Run: headless pygame with SDL's dummy video driver; simulated clock (each Clock.tick advances the game by its frame time, no real sleeping); random seed 0; keys injected as events and as key.get_pressed() state; no mouse input.
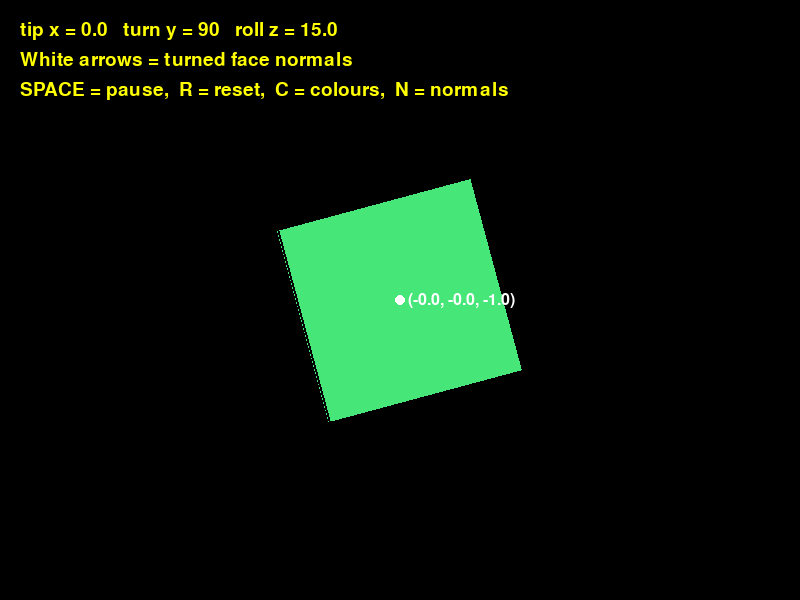
Frame 1 of 4 · flips 1–60 · no input
Frame 2 of 4 · flips 61–180 · tapped SPACE, RETURN · held RIGHT (→), D · screen unchanged from frame 1, image omitted
Frame 3 of 4 · flips 181–300 · held DOWN (↓), S · screen unchanged from frame 2, image omitted
Frame 4 of 4 · flips 301–420 · held LEFT (←), A, UP (↑), W · screen unchanged from frame 3, image omitted

The pygame program that drew these frames:

# ======================================================================
# LESSON 3B - STEP 1: FACE NORMALS
# ----------------------------------------------------------------------
# Goal: SEE the normal: the arrow that sticks straight out of each face.
# Nothing is lit yet.  This step only answers the question
# "which way does each face point?"
#
# Starts from Lesson 3's last program, step3_hide_back_faces.py.
#
# What is new:
#
#   1. cube_faces now stores each face's NORMAL as a third item:
#        ( corners, colour, normal ).  Front face: (0, 0, -1) = toward you.
#
#   2. Every frame each normal is turned with rotate_all, exactly like
#      the corners (but never moved by cube_distance).
#
#   3. A white arrow is drawn out of every face you can see, and the
#      turned normal's three numbers are written beside it, so you can
#      watch the numbers change as the cube tumbles.
#
#   4. CUBE_GREEN: one colour for the whole cube (C swaps back to six).
#
# Controls:  SPACE = pause,  R = back to the start pose,
#            C = one colour / six colours,  N = normals on / off
# Run:  python step1_face_normals.py
# ======================================================================

import math
import pygame

pygame.init()
WIDTH = 800
HEIGHT = 600
screen = pygame.display.set_mode((WIDTH, HEIGHT))
pygame.display.set_caption('Lesson 3B, step 1 - face normals')
clock = pygame.time.Clock()
font = pygame.font.SysFont(None, 28)

BLACK = (0, 0, 0)
YELLOW = (255, 255, 0)

# ---- One colour for each face (from Lesson 3) -----------------------
# (red, green, blue), each 0 to 255. Six colours that are easy to tell
# apart, so you can always say WHICH face you are looking at.
RED = (235, 80, 80)          # front
PURPLE = (160, 100, 230)     # back
BLUE = (70, 150, 255)        # left
GREEN = (70, 210, 120)       # right
GOLD = (245, 200, 60)        # top
ORANGE = (245, 140, 50)      # bottom
CUBE_GREEN = (70, 230, 120)  # ONE colour for the whole cube, so the light
                             # is the ONLY thing that makes faces differ.
                             # (C key swaps to the six face colours.)

CENTRE_X = (WIDTH / 2)            # (800 / 2) = 400
CENTRE_Y = (HEIGHT / 2)           # (600 / 2) = 300
FOCAL = 400

# ---- The cube's 8 corners, in SHAPE coordinates (same as always) ----
cube_points = [
    (-1, -1, -1),   # 0  bottom-left-front
    ( 1, -1, -1),   # 1  bottom-right-front
    ( 1, -1,  1),   # 2  bottom-right-back
    (-1, -1,  1),   # 3  bottom-left-back
    (-1,  1, -1),   # 4  top-left-front
    ( 1,  1, -1),   # 5  top-right-front
    ( 1,  1,  1),   # 6  top-right-back
    (-1,  1,  1),   # 7  top-left-back
]

# ---- The cube's 6 faces (from Lesson 3) -----------------------------
# An EDGE joins 2 corners.  A FACE joins 4 corners in a loop.
#
# Each face lists its 4 corners CLOCKWISE as you see that face from
# OUTSIDE the cube (stand in front of the face and look at it).
#   Example - the FRONT face, seen from in front:
#
#        4 -----> 5          4 = top-left,     5 = top-right
#        ^        |          1 = bottom-right, 0 = bottom-left
#        |        v
#        0 <----- 1          4 -> 5 -> 1 -> 0 goes round like a clock
#
# We do NOT need cube_edges any more: the outline of each face
# already includes all of the cube's edges.
# ---- NEW in Lesson 3B: each face also stores its NORMAL --------------
# A face's NORMAL is an arrow, exactly 1 long, pointing straight OUT of
# the face.  It is written in SHAPE coordinates (cube not turned yet),
# and it is stored here as DATA, just like the corners.
#
# Each face is now:   ( corners,  colour,  normal )
#
# How a normal is worked out (Lesson 3B, Part 3):
#   a, b, c = the face's first 3 corners
#   A = b - a        B = c - a                  (two edges of the face)
#   cross = ( ((A_y * B_z) - (A_z * B_y)),
#             ((A_z * B_x) - (A_x * B_z)),
#             ((A_x * B_y) - (A_y * B_x)) )     (square-on to both edges)
#   normal = cross divided by its length        (shrink it to 1 long)
#
# Worked example - FRONT face (4, 5, 1, 0):
#   a = corner 4 = (-1, 1, -1)   b = corner 5 = (1, 1, -1)   c = corner 1 = (1, -1, -1)
#   A = (2, 0, 0)                B = (2, -2, 0)
#   cross = ( ((0 * 0) - (0 * -2)), ((0 * 2) - (2 * 0)), ((2 * -2) - (0 * 2)) )
#         = (0, 0, -4)           length 4      normal = (0, 0, -1)
#
# For a cube every answer is one of the 6 axis arrows, so we just write
# them in.  (Other shapes get less round numbers - see the lesson.)
cube_faces = [
    ((4, 5, 1, 0), RED,    ( 0,  0, -1)),   # front  -> toward you  (-z)
    ((6, 7, 3, 2), PURPLE, ( 0,  0,  1)),   # back   -> away        (+z)
    ((7, 4, 0, 3), BLUE,   (-1,  0,  0)),   # left   -> left        (-x)
    ((5, 6, 2, 1), GREEN,  ( 1,  0,  0)),   # right  -> right       (+x)
    ((7, 6, 5, 4), GOLD,   ( 0,  1,  0)),   # top    -> up          (+y)
    ((2, 3, 0, 1), ORANGE, ( 0, -1,  0)),   # bottom -> down        (-y)
]

cube_distance = 5


# ---- Angles and speeds (exactly as Lesson 2B, step 3) -----------------
# We START at a pose that shows three faces (front, left and top),
# the same pose as the lesson's diagrams: tipped -30 (top toward you)
# and turned 30. At 0, 0, 0 you would only see the front face.
START_X = -30
START_Y = 30
START_Z = 0
angle_x = START_X      # tip  so far, degrees
angle_y = START_Y      # turn so far, degrees
angle_z = START_Z      # roll so far, degrees
SPEED_X = 0.5          # 12 s per full tip
SPEED_Y = 1            #  6 s per full turn
SPEED_Z = 0.25         # 24 s per full roll
paused = False
one_colour = True      # NEW: C key flips this (one colour / six colours)
show_normals = True    # NEW: N key flips this

WHITE = (255, 255, 255)
small_font = pygame.font.SysFont(None, 24)

# How far the drawn arrow sticks OUT of the face, in SHAPE units.
# 0.8 is long enough to see clearly, short enough to stay on screen.
NORMAL_DRAW_LENGTH = 0.8



# ---- The three turns (copied from Lesson 2B, unchanged) ---------------
def rotate_x(point_3d, angle_degrees):
    """TIP one SHAPE point around the x axis (+y swings toward +z)."""
    x, y, z = point_3d
    angle_radians = math.radians(angle_degrees)
    cos_a = math.cos(angle_radians)
    sin_a = math.sin(angle_radians)
    new_x = x
    new_y = (y * cos_a) - (z * sin_a)
    new_z = (y * sin_a) + (z * cos_a)
    return (new_x, new_y, new_z)


def rotate_y(point_3d, angle_degrees):
    """TURN one SHAPE point around the y axis (+x swings toward +z)."""
    x, y, z = point_3d
    angle_radians = math.radians(angle_degrees)
    cos_a = math.cos(angle_radians)
    sin_a = math.sin(angle_radians)
    new_x = (x * cos_a) - (z * sin_a)
    new_y = y
    new_z = (x * sin_a) + (z * cos_a)
    return (new_x, new_y, new_z)


def rotate_z(point_3d, angle_degrees):
    """ROLL one SHAPE point around the z axis (+x swings toward +y)."""
    x, y, z = point_3d
    angle_radians = math.radians(angle_degrees)
    cos_a = math.cos(angle_radians)
    sin_a = math.sin(angle_radians)
    new_x = (x * cos_a) - (y * sin_a)
    new_y = (x * sin_a) + (y * cos_a)
    new_z = z
    return (new_x, new_y, new_z)


def rotate_all(point_3d):
    """Tip, then turn, then roll (the fixed order from Lesson 2B)."""
    p = rotate_x(point_3d, angle_x)    # 1. tip
    p = rotate_y(p, angle_y)           # 2. turn
    p = rotate_z(p, angle_z)           # 3. roll
    return p


def project(point_3d):
    """Turn one 3D WORLD point into a 2D SCREEN point (from Lesson 1)."""
    x, y, z = point_3d
    screen_x = CENTRE_X + ( (x * FOCAL) / z )
    screen_y = CENTRE_Y - ( (y * FOCAL) / z )
    return (screen_x, screen_y)


def average_z(corners, world_points):
    """(Lesson 3) How far away is this face? The average WORLD z of its corners.

    corners      - the face's 4 corner NUMBERS, e.g. (4, 5, 1, 0)
    world_points - all 8 corners in WORLD coordinates (after adding
                   cube_distance), so z means "distance in front of you"
    """
    total = 0
    for corner_number in corners:
        x, y, z = world_points[corner_number]
        total = (total + z)
    return (total / len(corners))          # len(corners) is 4


def is_facing_you(face_points):
    """(Lesson 3) The clock test. True if this face is turned toward you.

    face_points - the face's corners as SCREEN points, in the face's
                  own order (clockwise when seen from outside).

    We only need the first 3 corners, a, b and c: three corners are
    enough to tell which way round the face goes.
    Remember SCREEN y points DOWN, which is why clockwise gives a
    POSITIVE answer here.
    """
    a_x, a_y = face_points[0]
    b_x, b_y = face_points[1]
    c_x, c_y = face_points[2]

    # Arrow A goes from corner a to corner b.
    arrow_a_x = (b_x - a_x)
    arrow_a_y = (b_y - a_y)
    # Arrow B goes from corner a to corner c.
    arrow_b_x = (c_x - a_x)
    arrow_b_y = (c_y - a_y)

    # The cross product: positive when B is a CLOCKWISE turn from A.
    cross = ( (arrow_a_x * arrow_b_y) - (arrow_a_y * arrow_b_x) )
    return (cross > 0)




def face_middle(corners, world_points):
    """NEW (for drawing only): the middle of a face, in WORLD coordinates.

    The middle of 4 corners is their average: add the 4 x's and divide
    by 4, then the same for y and for z.  We only use it to know WHERE
    to draw the normal's arrow.  (It is NOT the normal.)
    """
    total_x = 0
    total_y = 0
    total_z = 0
    for corner_number in corners:
        x, y, z = world_points[corner_number]
        total_x = (total_x + x)
        total_y = (total_y + y)
        total_z = (total_z + z)
    count = len(corners)                    # 4 corners
    return ( (total_x / count), (total_y / count), (total_z / count) )


def normal_tip(middle, turned_normal):
    """NEW (for drawing only): where the arrow's TIP is, in WORLD.

    Start at the face's middle and step NORMAL_DRAW_LENGTH units along
    the normal:   tip = middle + ( normal * NORMAL_DRAW_LENGTH )
    """
    mx, my, mz = middle
    nx, ny, nz = turned_normal
    return ( (mx + (nx * NORMAL_DRAW_LENGTH)),
             (my + (ny * NORMAL_DRAW_LENGTH)),
             (mz + (nz * NORMAL_DRAW_LENGTH)) )

def keep_under_360(angle):
    """360 degrees is the same as 0, so start again after a full turn."""
    if angle >= 360:
        angle = (angle - 360)
    return angle



running = True
while running:
    for event in pygame.event.get():
        if event.type == pygame.QUIT:
            running = False
        if event.type == pygame.KEYDOWN:
            if event.key == pygame.K_SPACE:
                paused = not paused
            if event.key == pygame.K_c:
                one_colour = not one_colour
            if event.key == pygame.K_n:
                show_normals = not show_normals
            if event.key == pygame.K_r:
                angle_x = START_X
                angle_y = START_Y
                angle_z = START_Z

    if not paused:
        angle_x = keep_under_360( (angle_x + SPEED_X) )
        angle_y = keep_under_360( (angle_y + SPEED_Y) )
        angle_z = keep_under_360( (angle_z + SPEED_Z) )

    screen.fill(BLACK)

    # ---- turn -> move away -> project, for all 8 corners -------------
    #   world_points  - WORLD   (the painter's method)
    #   screen_points - SCREEN  (the clock test and drawing)
    world_points = []
    screen_points = []
    for p in cube_points:
        x, y, z = rotate_all(p)                      # SHAPE, turned
        moved = (x, y, (z + cube_distance))          # WORLD
        world_points.append(moved)
        screen_points.append(project(moved))         # SCREEN

    # ---- Make a list of the faces we will paint -----------------------
    faces_to_draw = []
    for corners, colour, normal in cube_faces:       # NEW: 3rd item, the normal
        face_points = []
        for corner_number in corners:
            face_points.append(screen_points[corner_number])

        # 1. The clock test (Lesson 3): skip faces with their back to you.
        if not is_facing_you(face_points):
            continue

        # 2. How far away is it? (Lesson 3, the painter's method)
        distance = average_z(corners, world_points)

        # 3. NEW: which way does this face point NOW?
        #    Turn the stored normal with the SAME rotate_all as the corners.
        #    Do NOT add cube_distance: a normal is a direction, not a place.
        turned_normal = rotate_all(normal)

        if one_colour:
            colour = CUBE_GREEN

        faces_to_draw.append( (distance, face_points, colour, corners, turned_normal) )

    # ---- The painter's method (Lesson 3): furthest first ---------------
    # key= : sort on the distance only (the 1st item of each tuple)
    faces_to_draw.sort(key=lambda face: face[0], reverse=True)

    for distance, face_points, colour, corners, turned_normal in faces_to_draw:
        pygame.draw.polygon(screen, colour, face_points)        # filled
        pygame.draw.polygon(screen, BLACK, face_points, 2)      # outline

    # ---- NEW: draw each visible face's normal on top -------------------
    # (Drawn AFTER all the faces, so no face can paint over an arrow.)
    if show_normals:
        for distance, face_points, colour, corners, turned_normal in faces_to_draw:
            middle = face_middle(corners, world_points)    # WORLD
            tip = normal_tip(middle, turned_normal)        # WORLD
            start = project(middle)                        # SCREEN
            end = project(tip)                             # SCREEN
            pygame.draw.line(screen, WHITE, start, end, 3)
            pygame.draw.circle(screen, WHITE, end, 5)      # a blob for the tip
            # Write the normal's numbers, rounded to 2 places, at the tip.
            x, y, z = turned_normal
            label = ("(" + str(round(x, 2)) + ", " + str(round(y, 2)) +
                     ", " + str(round(z, 2)) + ")")
            picture = small_font.render(label, True, WHITE)
            if end[0] >= start[0]:
                # arrow points right: write the numbers to the RIGHT of the tip
                text_x = (end[0] + 8)
            else:
                # arrow points left: write them to the LEFT of the tip, so
                # the text doesn't sit on top of the arrow
                text_x = ( (end[0] - 8) - picture.get_width() )
            screen.blit(picture, (text_x, (end[1] - 8)))

    text = ("tip x = " + str(round(angle_x, 1)) +
            "   turn y = " + str(round(angle_y, 1)) +
            "   roll z = " + str(round(angle_z, 1)))
    screen.blit(font.render(text, True, YELLOW), (20, 20))
    screen.blit(font.render("White arrows = turned face normals", True, YELLOW), (20, 50))
    screen.blit(font.render("SPACE = pause,  R = reset,  C = colours,  N = normals", True, YELLOW), (20, 80))

    pygame.display.flip()
    clock.tick(60)

pygame.quit()

# ----------------------------------------------------------------------
# TRY THIS:
#   * Press R, then SPACE to pause.  Read the FRONT face's normal.
#     It should say (0.43, -0.5, -0.75), as in the lesson.
#   * Watch ONE arrow as the cube tumbles.  Do its three numbers ever go
#     above 1 or below -1?  (They can't: the arrow is always 1 long.)
#   * Change the FRONT face's stored normal to (0, 0, 1) (the wrong way).
#     Where does its arrow point now?
#   * Change "turned_normal = rotate_all(normal)" to "turned_normal = normal".
#     Do the arrows still follow their faces as the cube tumbles?
# ----------------------------------------------------------------------
